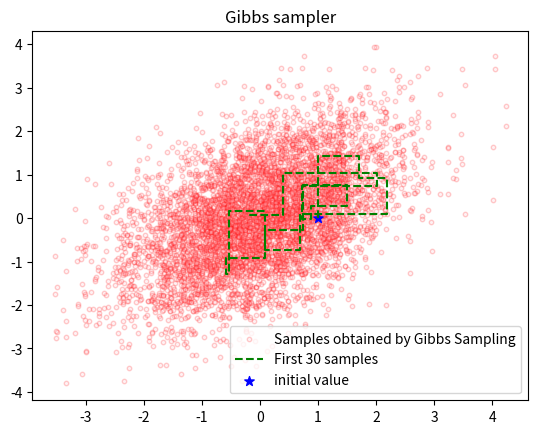
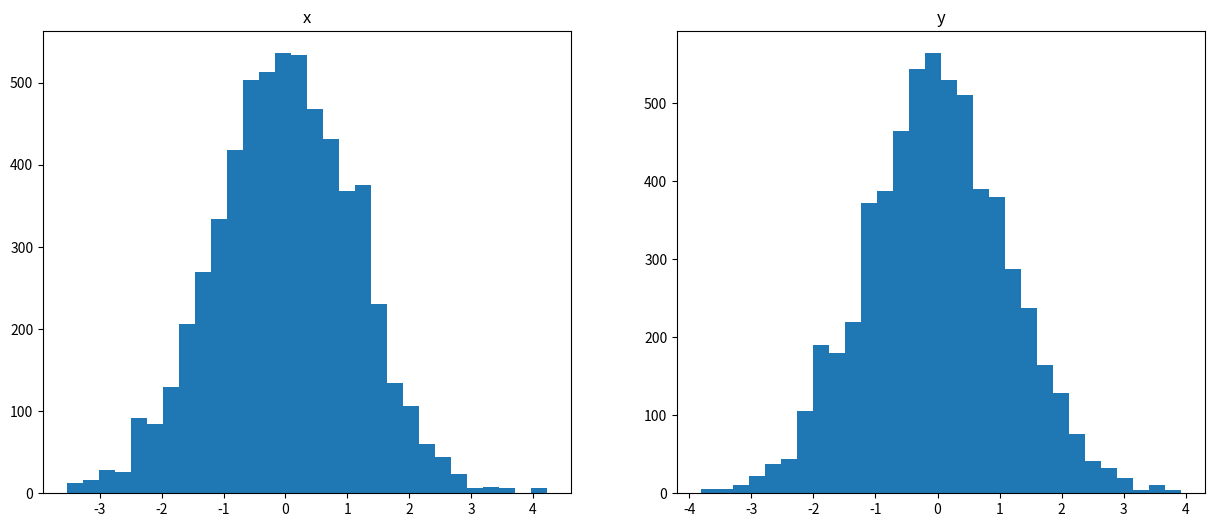

These charts were generated, in order, by the following Python code:
# -*- coding: utf-8 -*-
"""Gibbs Sampling
This is Gibbs Sampling implementation.
Gibbs sampling or a Gibbs sampler is a Markov chain Monte Carlo (MCMC) algorithm
for obtaining a sequence of observations which are approximated
from a specified multivariate probability distribution,
when direct sampling is difficult.
<Reference>
https://research.miidas.jp/2019/12/mcmc%E5%85%A5%E9%96%80-gibbs-sampling/ (accessed 21 Jun 2022).
"""

import numpy as np
import matplotlib.pyplot as plt
from mpl_toolkits.mplot3d.axes3d import Axes3D


def gibbs_sampler(a, step):
    z = np.zeros(2)
    samples = z
    for i in range(step):
        z[0] = np.random.normal(a * z[1], 1)
        samples = np.append(samples, (z))
        z[1] = np.random.normal(a * z[0], 1)
        samples = np.append(samples, (z))

    samples = samples.reshape((2 * step + 1, z.shape[0]))
    return samples


step = 3000
a = 0.5
samples = gibbs_sampler(a, step)

plt.figure()
plt.scatter(samples[:, 0], samples[:, 1], s=10, c='pink', alpha=0.2,
            edgecolor='red', label='Samples obtained by Gibbs Sampling')
plt.plot(samples[0:30, 0], samples[0:30, 1], color='green',
         linestyle='dashed', label='First 30 samples')
plt.scatter(samples[0, 0], samples[0, 1], s=50,
            c='b', marker='*', label='initial value')
plt.legend(loc=4, prop={'size': 10})
plt.title('Gibbs sampler')
plt.savefig('gibbs_sampler.png')

# plot distribution
fig = plt.figure(figsize=(15, 6))

ax = fig.add_subplot(121)
plt.hist(samples[30:, 0], bins=30)
plt.title('x')

ax = fig.add_subplot(122)
plt.hist(samples[30:, 1], bins=30)
plt.title('y')
plt.savefig('gibbs_dist.png')
